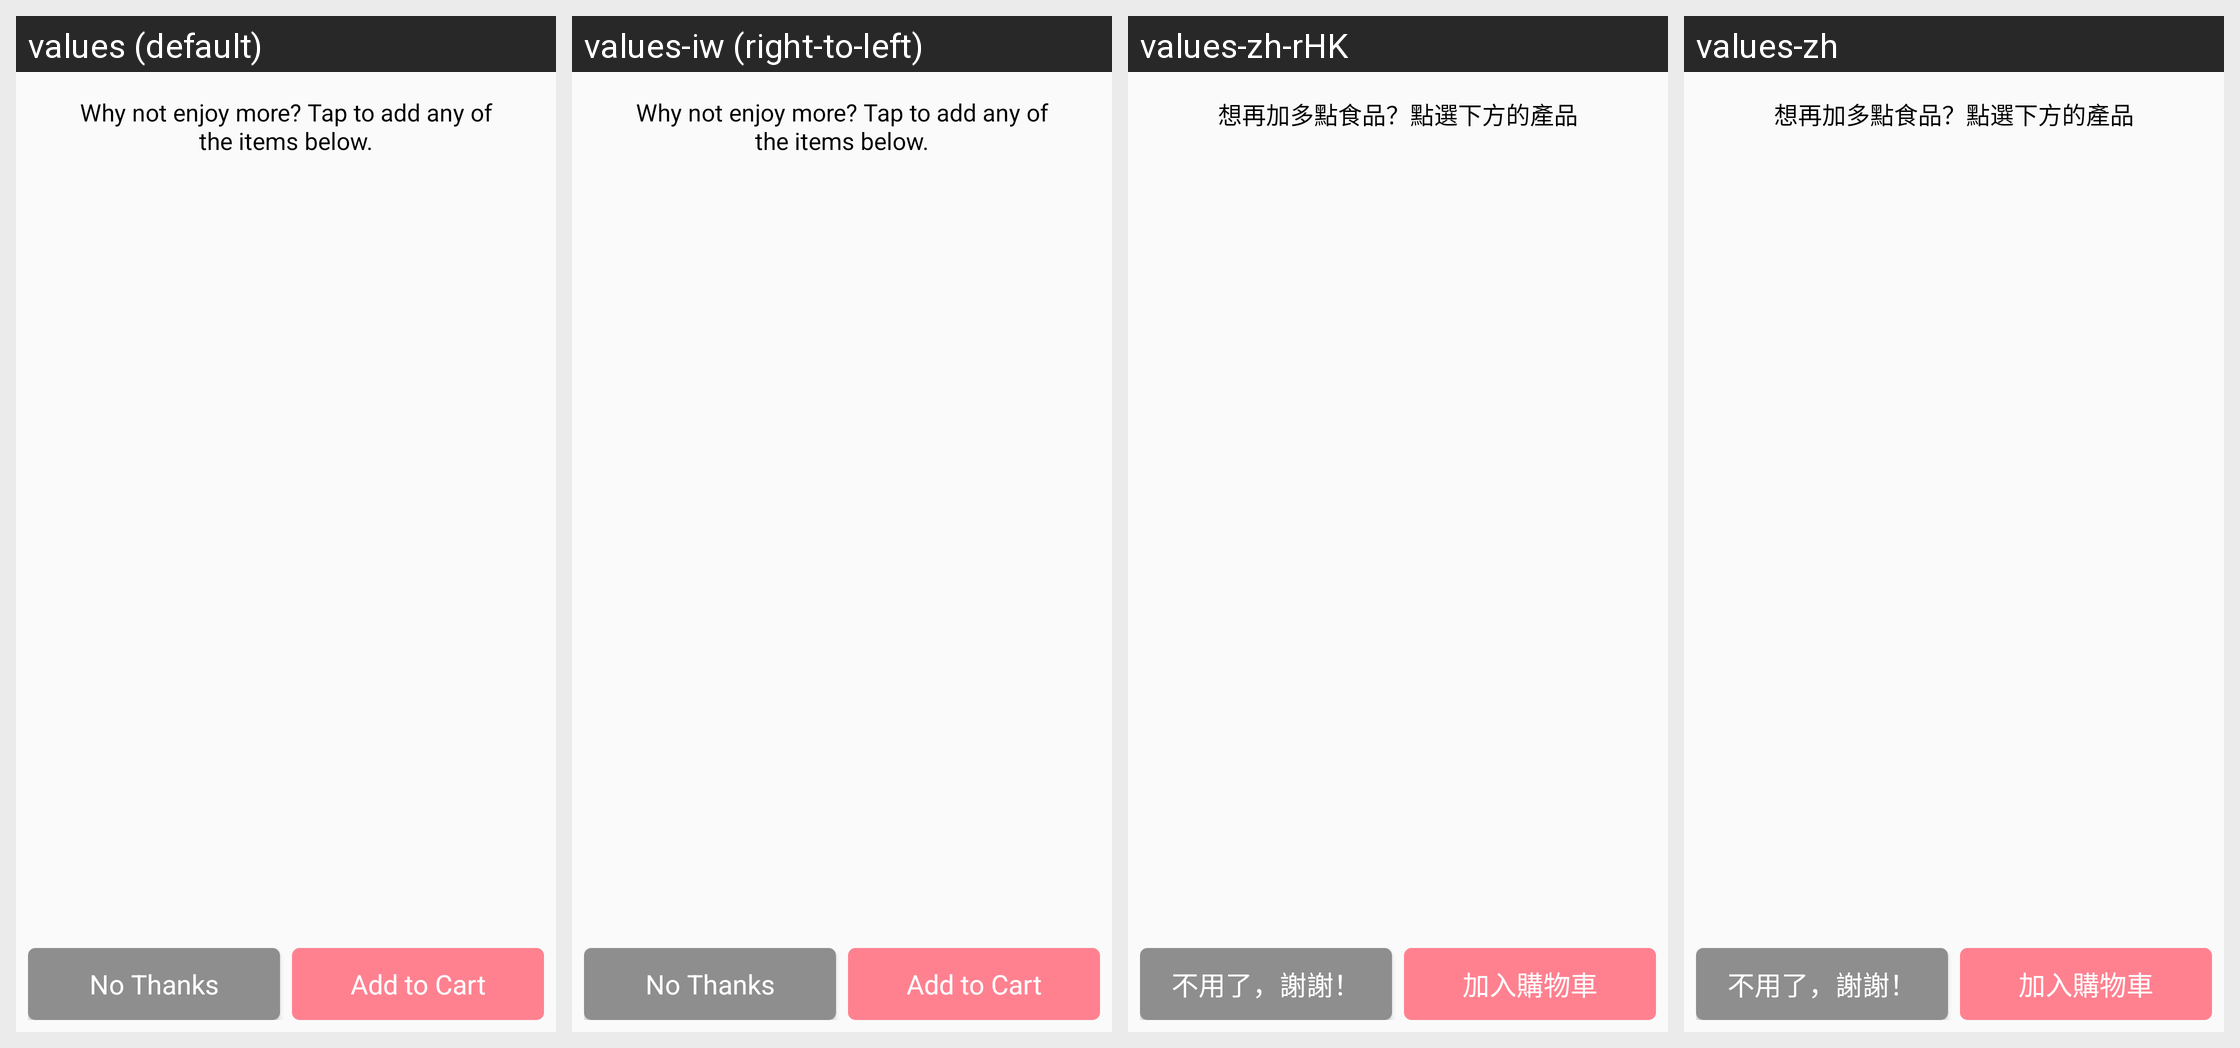

The Android screen above is rendered under several locales of the same app. Produce the string resources it draws, with the default and per-locale values.
Android screen res/layout/activity_upsell.xml rendered under 4 locales, left to right: values (default), values-iw (right-to-left), values-zh-rHK, values-zh. Device: Nexus 5 (rendered at 1080×1920; each locale shown at half size, 540×960, under a caption strip naming it); theme AppTheme.
Other locales in the repository, not shown: values-af, values-am, values-ar, values-bg, values-ca, values-cs, values-da, values-de, values-el, values-en-rGB, values-es, values-es-rUS, values-fa, values-fi, values-fr, values-fr-rCA, values-hi, values-hr, values-hu, values-in, values-it, values-ja, values-ko, values-lt, values-lv, values-nl, values-pl, values-pt-rPT, values-ro, values-ru, values-sk, values-sl, values-sr, values-sv, values-sw, values-th, values-tr, values-uk, values-vi, values-zh-rCN, values-zh-rTW, values-zu.
Strings drawn on this screen, with the default value and each locale's value (text and hints the layout hard-codes, and strings that could not be matched under every locale, appear in the picture but are not listed):

upsell_header
  values: Why not enjoy more? Tap to add any of the items below.
  values-iw: Why not enjoy more? Tap to add any of the items below.  [not translated; the default value is used]
  values-zh-rHK: 想再加多點食品？點選下方的產品
  values-zh: 想再加多點食品？點選下方的產品

upsell_no_thanks_button
  values: No Thanks
  values-iw: No Thanks  [not translated; the default value is used]
  values-zh-rHK: 不用了，謝謝！
  values-zh: 不用了，謝謝！

button_add_to_basket
  values: Add to Cart
  values-iw: Add to Cart  [not translated; the default value is used]
  values-zh-rHK: 加入購物車
  values-zh: 加入購物車
